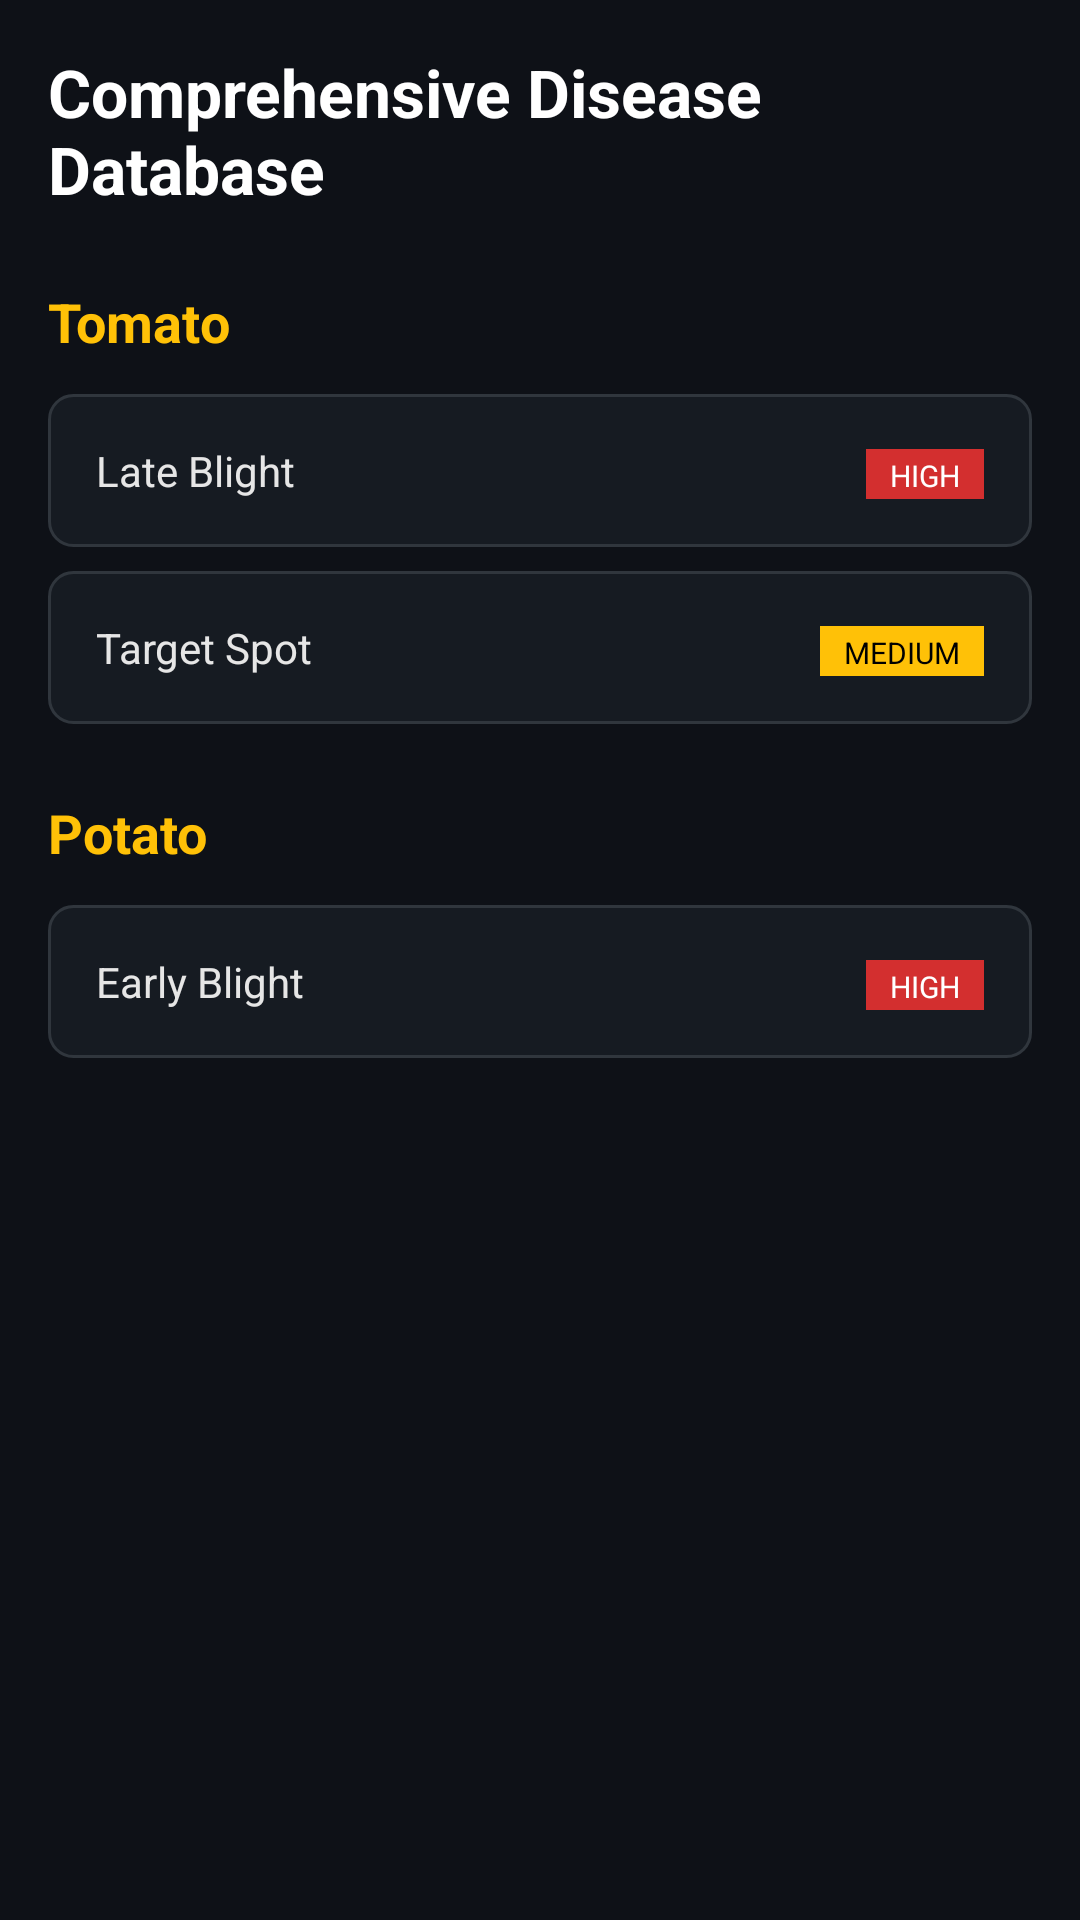

Android layout source for this screen:
<!-- AndroidManifest.xml: application theme Theme.LeafGuardAI -->
<!-- res/layout/activity_diseases.xml -->
<?xml version="1.0" encoding="utf-8"?>
<ScrollView xmlns:android="http://schemas.android.com/apk/res/android"
    android:layout_width="match_parent"
    android:layout_height="match_parent"
    android:background="@color/app_background"
    android:padding="16dp">

    <LinearLayout
        android:layout_width="match_parent"
        android:layout_height="wrap_content"
        android:orientation="vertical">

        <TextView
            android:layout_width="wrap_content"
            android:layout_height="wrap_content"
            android:text="Comprehensive Disease Database"
            android:textColor="@color/white"
            android:textSize="22sp"
            android:textStyle="bold"
            android:layout_marginBottom="24dp"/>

        <TextView
            android:layout_width="wrap_content"
            android:layout_height="wrap_content"
            android:text="Tomato"
            android:textColor="@color/accent_yellow"
            android:textSize="18sp"
            android:textStyle="bold"
            android:layout_marginBottom="12dp"/>

        <LinearLayout
            android:layout_width="match_parent"
            android:layout_height="wrap_content"
            android:background="@drawable/bg_card_rounded"
            android:padding="16dp"
            android:orientation="horizontal"
            android:layout_marginBottom="8dp">

            <TextView
                android:layout_width="0dp"
                android:layout_height="wrap_content"
                android:layout_weight="1"
                android:text="Late Blight"
                android:textColor="@color/text_primary"/>

            <TextView
                android:layout_width="wrap_content"
                android:layout_height="wrap_content"
                android:text="HIGH"
                android:textSize="10sp"
                android:textColor="#FFFFFF"
                android:background="#D32F2F"
                android:paddingStart="8dp"
                android:paddingEnd="8dp"
                android:paddingTop="2dp"
                android:paddingBottom="2dp"/>
        </LinearLayout>

        <LinearLayout
            android:layout_width="match_parent"
            android:layout_height="wrap_content"
            android:background="@drawable/bg_card_rounded"
            android:padding="16dp"
            android:orientation="horizontal"
            android:layout_marginBottom="24dp">

            <TextView
                android:layout_width="0dp"
                android:layout_height="wrap_content"
                android:layout_weight="1"
                android:text="Target Spot"
                android:textColor="@color/text_primary"/>

            <TextView
                android:layout_width="wrap_content"
                android:layout_height="wrap_content"
                android:text="MEDIUM"
                android:textSize="10sp"
                android:textColor="#000000"
                android:background="#FFC107"
                android:paddingStart="8dp"
                android:paddingEnd="8dp"
                android:paddingTop="2dp"
                android:paddingBottom="2dp"/>
        </LinearLayout>

        <TextView
            android:layout_width="wrap_content"
            android:layout_height="wrap_content"
            android:text="Potato"
            android:textColor="@color/accent_yellow"
            android:textSize="18sp"
            android:textStyle="bold"
            android:layout_marginBottom="12dp"/>

        <LinearLayout
            android:layout_width="match_parent"
            android:layout_height="wrap_content"
            android:background="@drawable/bg_card_rounded"
            android:padding="16dp"
            android:orientation="horizontal"
            android:layout_marginBottom="8dp">

            <TextView
                android:layout_width="0dp"
                android:layout_height="wrap_content"
                android:layout_weight="1"
                android:text="Early Blight"
                android:textColor="@color/text_primary"/>

            <TextView
                android:layout_width="wrap_content"
                android:layout_height="wrap_content"
                android:text="HIGH"
                android:textSize="10sp"
                android:textColor="#FFFFFF"
                android:background="#D32F2F"
                android:paddingStart="8dp"
                android:paddingEnd="8dp"
                android:paddingTop="2dp"
                android:paddingBottom="2dp"/>
        </LinearLayout>

    </LinearLayout>
</ScrollView>
<!-- resources referenced by this layout -->
<resources>
  <color name="accent_yellow">#FFC107</color>
  <color name="app_background">#0E1117</color>
  <color name="text_primary">#E6E6E6</color>
  <color name="white">#FFFFFF</color>
  <!-- drawable bg_card_rounded (drawable) -->
  <?xml version="1.0" encoding="utf-8"?>
  <shape xmlns:android="http://schemas.android.com/apk/res/android">
      <solid android:color="@color/card_background"/>
      <corners android:radius="8dp"/>
      <stroke android:width="1dp" android:color="#30363D"/> </shape>
  <style name="Theme.LeafGuardAI" parent="Theme.MaterialComponents.DayNight.NoActionBar">
      </style>
  <color name="card_background">#161B22</color>
</resources>
